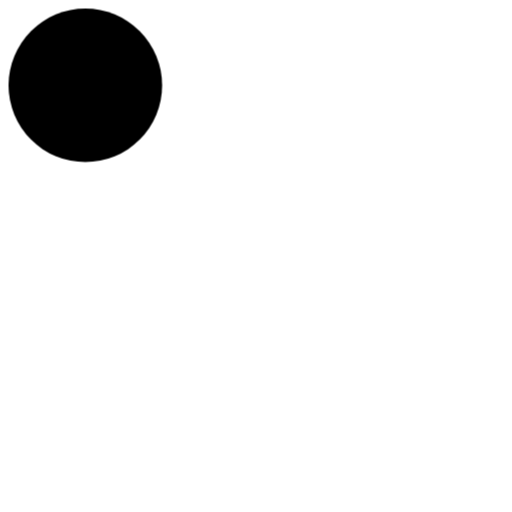
t = 0.00 s
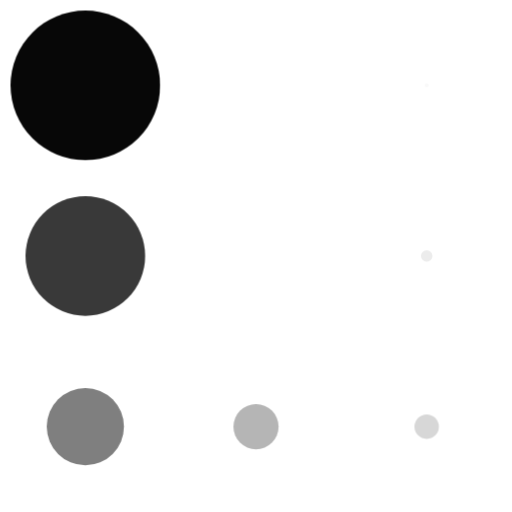
t = 1.67 s
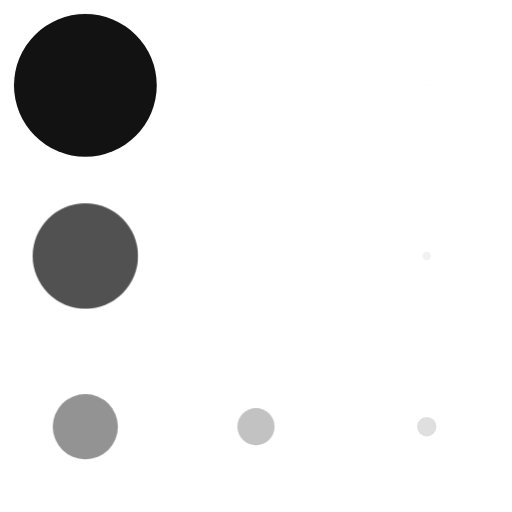
t = 3.33 s
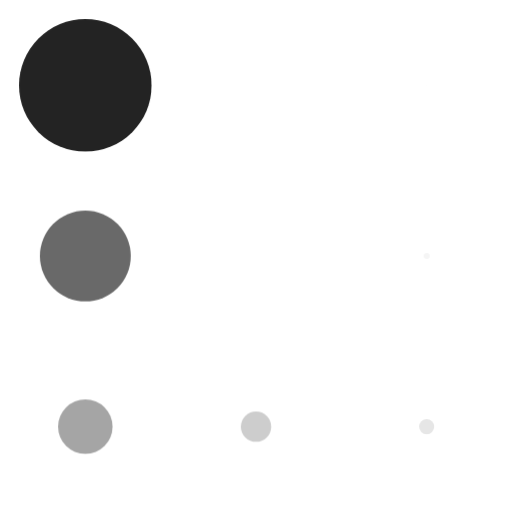
t = 5.00 s
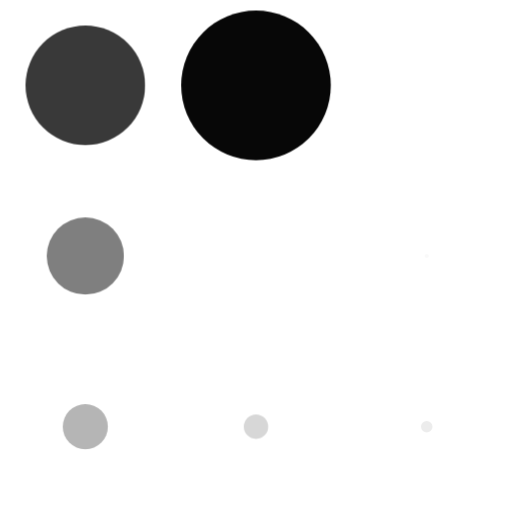
t = 6.67 s
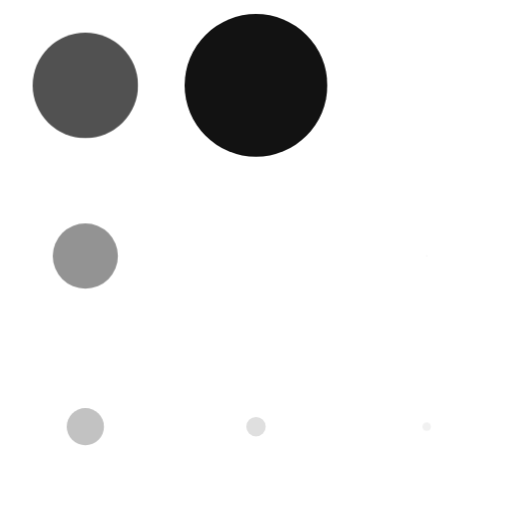
t = 8.33 s

The animated SVG that drew these frames (rendered in a browser with its animation timeline set to each time). Animation: 2 CSS @keyframes rules; frames cover the first 8.33 s, repeats indefinitely.

<?xml version="1.0" encoding="UTF-8" standalone="no"?>
<svg width="100%" height="100%" xmlns="http://www.w3.org/2000/svg" viewBox="0 0 120 120">
    <defs>
        <style type="text/css"><![CDATA[
            circle {
                fill: {{{svgColor}}};
                stroke: none;
            }
            #animation > g > circle {
                animation-name: fade;
                animation-duration: 1.6s;
                animation-iteration-count: infinite;
                opacity: 0;
            }
            #animation > g:nth-child(1) > circle {
                animation-delay: 0s;
            }
            #animation > g:nth-child(2) > circle {
                animation-delay: 0.2s;
            }
            #animation > g:nth-child(3) > circle {
                animation-delay: 0.4s;
            }
            #animation > g:nth-child(4) > circle {
                animation-delay: 0.6s;
            }
            #animation > g:nth-child(5) > circle {
                animation-delay: 0.8s;
            }
            #animation > g:nth-child(6) > circle {
                animation-delay: 1.0s;
            }
            #animation > g:nth-child(7) > circle {
                animation-delay: 1.2s;
            }
            #animation > g:nth-child(8) > circle {
                animation-delay: 1.4s;
            }
            #ie9-compatibility > g > circle {
                animation-name: hide-immediately;
                animation-duration: 86400s;
                animation-delay: 0;
                animation-iteration-count: infinite;
            }
            #ie9-compatibility > g:nth-child(1) > circle {
                opacity: 0.714;
            }
            #ie9-compatibility > g:nth-child(2) > circle {
                opacity: 0.857;
            }
            #ie9-compatibility > g:nth-child(3) > circle {
                opacity: 1;
            }
            #ie9-compatibility > g:nth-child(4) > circle {
                opacity: 0;
            }
            #ie9-compatibility > g:nth-child(5) > circle {
                opacity: 0.143;
            }
            #ie9-compatibility > g:nth-child(6) > circle {
                opacity: 0.286;
            }
            #ie9-compatibility > g:nth-child(7) > circle {
                opacity: 0.429;
            }
            #ie9-compatibility > g:nth-child(8) > circle {
                opacity: 0.571;
            }
            @keyframes fade {
                0% {
                    opacity: 1;
                    transform: scale(1);
                }
                100% {
                    opacity: 0;
                    transform: scale(0);
                }
            }
            @keyframes hide-immediately {
                0% {
                    opacity: 0;
                }
                100% {
                    opacity: 0;
                }
            }
        ]]></style>
    </defs>
    <g id="ie9-compatibility">
        <g transform="translate(20,20)">
            <circle cx="0" cy="0" r="18"/>
        </g>
        <g transform="translate(60,20)">
            <circle cx="0" cy="0" r="18" />
        </g>
        <g transform="translate(100,20)">
            <circle cx="0" cy="0" r="18" />
        </g>
        <g transform="translate(100,60)">
            <circle cx="0" cy="0" r="18" />
        </g>
        <g transform="translate(100,100)">
            <circle cx="0" cy="0" r="18" />
        </g>
        <g transform="translate(60,100)">
            <circle cx="0" cy="0" r="18" />
        </g>
        <g transform="translate(20,100)">
            <circle cx="0" cy="0" r="18" />
        </g>
        <g transform="translate(20,60)">
            <circle cx="0" cy="0" r="18" />
        </g>
    </g>
    <g id="animation">
        <g transform="translate(20,20)">
            <circle cx="0" cy="0" r="18" />
        </g>
        <g transform="translate(60,20)">
            <circle cx="0" cy="0" r="18" />
        </g>
        <g transform="translate(100,20)">
            <circle cx="0" cy="0" r="18" />
        </g>
        <g transform="translate(100,60)">
            <circle cx="0" cy="0" r="18" />
        </g>
        <g transform="translate(100,100)">
            <circle cx="0" cy="0" r="18" />
        </g>
        <g transform="translate(60,100)">
            <circle cx="0" cy="0" r="18" />
        </g>
        <g transform="translate(20,100)">
            <circle cx="0" cy="0" r="18" />
        </g>
        <g transform="translate(20,60)">
            <circle cx="0" cy="0" r="18" />
        </g>
    </g>
</svg>
<!--
Copyright © 2015 Fa. KLAUS BENNDORF
-->
